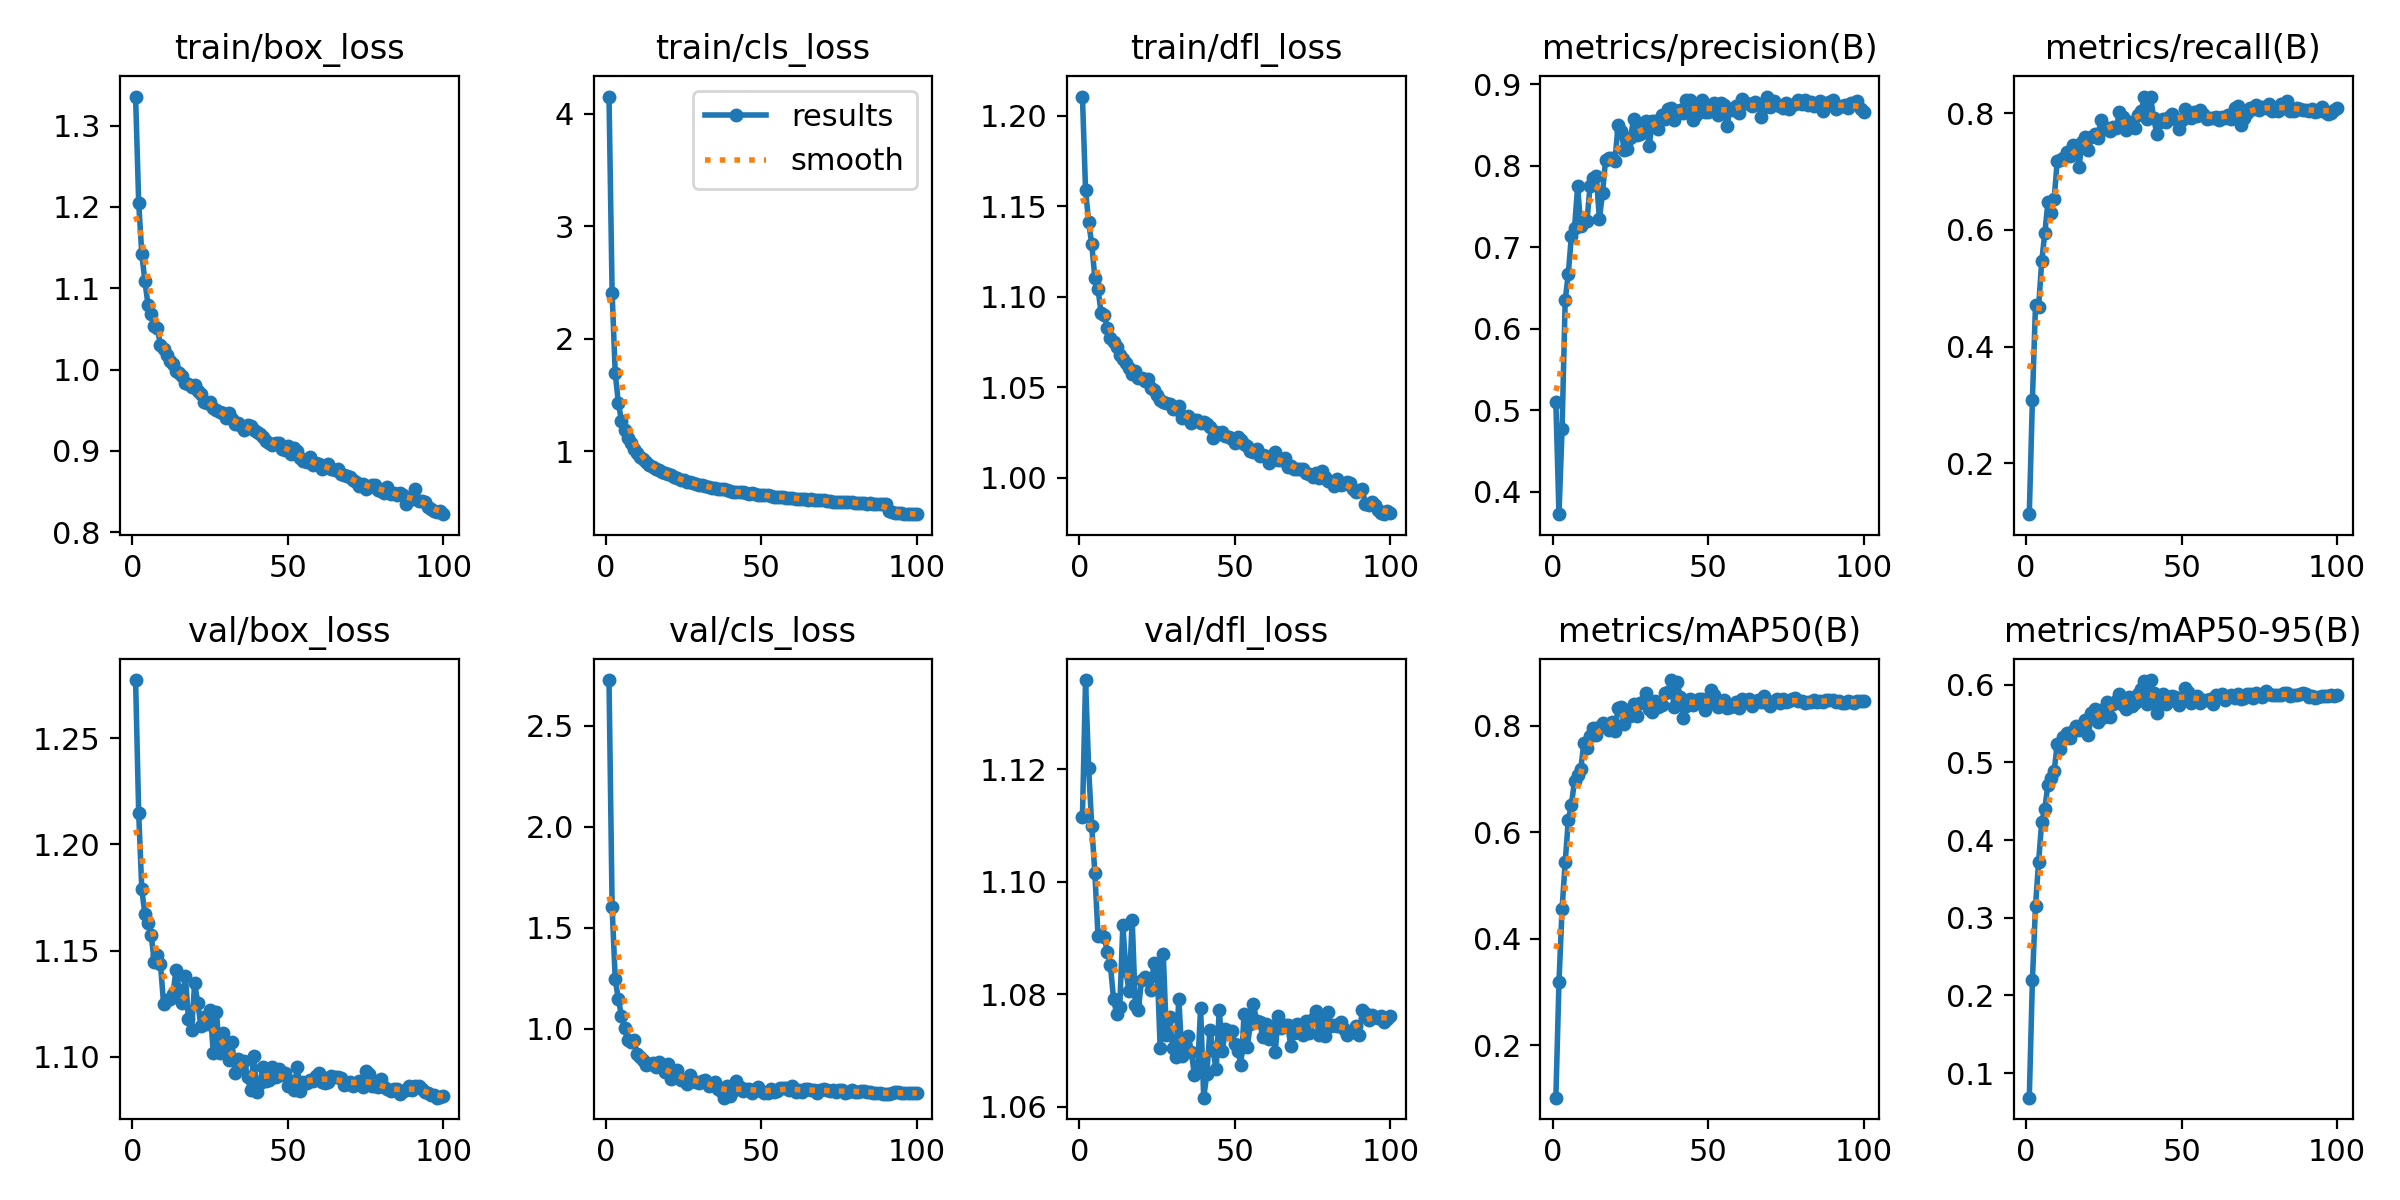

The file beside this chart, header and first rows:
epoch, time, train/box_loss, train/cls_loss, train/dfl_loss, metrics/precision(B), metrics/recall(B), metrics/mAP50(B), metrics/mAP50-95(B), val/box_loss, val/cls_loss, val/dfl_loss, lr/pg0, lr/pg1, lr/pg2
1, 69.87, 1.336, 4.152, 1.211, 0.5098, 0.1129, 0.1019, 0.06852, 1.277, 2.727, 1.112, 6.28119e-05, 6.28119e-05, 6.28119e-05
2, 136.8, 1.205, 2.406, 1.159, 0.3728, 0.3087, 0.3185, 0.2196, 1.215, 1.602, 1.136, 0.0001246, 0.0001246, 0.0001246
3, 196.5, 1.142, 1.695, 1.141, 0.4775, 0.4716, 0.4566, 0.3152, 1.179, 1.246, 1.12, 0.0001851, 0.0001851, 0.0001851
4, 254.1, 1.108, 1.431, 1.129, 0.6351, 0.4678, 0.5434, 0.3723, 1.167, 1.146, 1.11, 0.0001834, 0.0001834, 0.0001834
5, 312.2, 1.08, 1.273, 1.11, 0.6676, 0.5464, 0.6232, 0.4233, 1.163, 1.066, 1.102, 0.0001815, 0.0001815, 0.0001815
6, 370.7, 1.069, 1.189, 1.105, 0.7145, 0.595, 0.652, 0.4406, 1.157, 1.005, 1.09, 0.0001796, 0.0001796, 0.0001796
7, 429.4, 1.053, 1.116, 1.091, 0.7235, 0.6477, 0.6962, 0.4715, 1.145, 0.9448, 1.09, 0.0001778, 0.0001778, 0.0001778
8, 488.2, 1.051, 1.076, 1.09, 0.7749, 0.6285, 0.7071, 0.4798, 1.148, 0.9339, 1.09, 0.0001759, 0.0001759, 0.0001759
9, 546.9, 1.03, 1.018, 1.083, 0.7259, 0.653, 0.7186, 0.4885, 1.144, 0.947, 1.088, 0.000174, 0.000174, 0.000174
10, 605.5, 1.025, 0.9872, 1.077, 0.7329, 0.7189, 0.7671, 0.5241, 1.125, 0.8762, 1.085, 0.0001722, 0.0001722, 0.0001722
11, 664.4, 1.018, 0.9519, 1.075, 0.7325, 0.7196, 0.7575, 0.5173, 1.127, 0.8607, 1.079, 0.0001703, 0.0001703, 0.0001703
12, 723.3, 1.01, 0.9283, 1.072, 0.7752, 0.7227, 0.7812, 0.5329, 1.127, 0.8461, 1.077, 0.0001684, 0.0001684, 0.0001684
13, 782.7, 1.006, 0.9056, 1.068, 0.785, 0.7334, 0.7958, 0.5379, 1.129, 0.8199, 1.078, 0.0001665, 0.0001665, 0.0001665
14, 841.5, 0.9982, 0.8784, 1.066, 0.7879, 0.7273, 0.782, 0.5313, 1.141, 0.825, 1.092, 0.0001647, 0.0001647, 0.0001647
15, 900.2, 0.9955, 0.8649, 1.064, 0.735, 0.7452, 0.7965, 0.5397, 1.132, 0.8304, 1.084, 0.0001628, 0.0001628, 0.0001628
16, 959, 0.9925, 0.8466, 1.061, 0.7664, 0.7437, 0.8049, 0.5462, 1.125, 0.8096, 1.081, 0.0001609, 0.0001609, 0.0001609
17, 1018, 0.984, 0.8355, 1.057, 0.8076, 0.7082, 0.7975, 0.5418, 1.138, 0.8376, 1.093, 0.0001591, 0.0001591, 0.0001591
18, 1077, 0.9828, 0.8148, 1.059, 0.8104, 0.7513, 0.7914, 0.548, 1.118, 0.8105, 1.078, 0.0001572, 0.0001572, 0.0001572
19, 1135, 0.9785, 0.8037, 1.055, 0.8102, 0.7592, 0.8073, 0.5544, 1.113, 0.7886, 1.077, 0.0001553, 0.0001553, 0.0001553
20, 1194, 0.9812, 0.7944, 1.055, 0.8056, 0.7368, 0.7902, 0.5348, 1.135, 0.8255, 1.083, 0.0001534, 0.0001534, 0.0001534
21, 1253, 0.9741, 0.7906, 1.053, 0.8501, 0.76, 0.8324, 0.564, 1.125, 0.7514, 1.083, 0.0001516, 0.0001516, 0.0001516
22, 1312, 0.9704, 0.772, 1.055, 0.8424, 0.7639, 0.8341, 0.5691, 1.115, 0.7696, 1.083, 0.0001497, 0.0001497, 0.0001497
23, 1371, 0.9596, 0.7601, 1.049, 0.8197, 0.7578, 0.8024, 0.5516, 1.119, 0.7974, 1.081, 0.0001478, 0.0001478, 0.0001478
24, 1430, 0.9587, 0.7464, 1.048, 0.8211, 0.7883, 0.8295, 0.5679, 1.115, 0.7472, 1.086, 0.000146, 0.000146, 0.000146
25, 1489, 0.9602, 0.7457, 1.046, 0.8346, 0.7728, 0.8181, 0.5588, 1.122, 0.7477, 1.085, 0.0001441, 0.0001441, 0.0001441
26, 1548, 0.9527, 0.7281, 1.043, 0.8574, 0.774, 0.8415, 0.5773, 1.102, 0.7273, 1.07, 0.0001422, 0.0001422, 0.0001422
27, 1606, 0.9501, 0.7233, 1.042, 0.8374, 0.7693, 0.8181, 0.5588, 1.121, 0.7742, 1.087, 0.0001404, 0.0001404, 0.0001404
28, 1665, 0.948, 0.7168, 1.041, 0.8397, 0.7764, 0.842, 0.5745, 1.102, 0.7428, 1.073, 0.0001385, 0.0001385, 0.0001385
29, 1724, 0.9461, 0.7119, 1.041, 0.8519, 0.7749, 0.8435, 0.5792, 1.111, 0.739, 1.076, 0.0001366, 0.0001366, 0.0001366
30, 1783, 0.9405, 0.698, 1.038, 0.8556, 0.803, 0.8618, 0.5879, 1.105, 0.732, 1.07, 0.0001347, 0.0001347, 0.0001347
31, 1842, 0.9463, 0.6977, 1.038, 0.8242, 0.7939, 0.8307, 0.574, 1.099, 0.742, 1.069, 0.0001329, 0.0001329, 0.0001329
32, 1901, 0.9387, 0.6897, 1.04, 0.855, 0.7715, 0.8257, 0.5683, 1.107, 0.7448, 1.079, 0.000131, 0.000131, 0.000131
33, 1960, 0.9337, 0.6821, 1.033, 0.8548, 0.7859, 0.846, 0.5842, 1.092, 0.7179, 1.069, 0.0001291, 0.0001291, 0.0001291
34, 2019, 0.9341, 0.6737, 1.033, 0.8453, 0.7853, 0.8343, 0.5725, 1.099, 0.7287, 1.071, 0.0001273, 0.0001273, 0.0001273
35, 2078, 0.9308, 0.6734, 1.034, 0.8621, 0.7742, 0.8386, 0.5762, 1.095, 0.737, 1.073, 0.0001254, 0.0001254, 0.0001254
36, 2136, 0.9262, 0.6649, 1.03, 0.8577, 0.7963, 0.8619, 0.5875, 1.098, 0.7026, 1.07, 0.0001235, 0.0001235, 0.0001235
37, 2195, 0.9322, 0.6609, 1.032, 0.87, 0.8043, 0.8625, 0.5943, 1.09, 0.6912, 1.066, 0.0001216, 0.0001216, 0.0001216
38, 2254, 0.9305, 0.6612, 1.032, 0.8714, 0.8273, 0.8856, 0.6047, 1.084, 0.6597, 1.066, 0.0001198, 0.0001198, 0.0001198
39, 2313, 0.9258, 0.6548, 1.03, 0.8566, 0.7895, 0.8359, 0.5757, 1.1, 0.7199, 1.078, 0.0001179, 0.0001179, 0.0001179
40, 2372, 0.9233, 0.6467, 1.031, 0.8674, 0.8287, 0.8821, 0.6059, 1.084, 0.6662, 1.062, 0.000116, 0.000116, 0.000116
41, 2431, 0.9208, 0.6428, 1.03, 0.8691, 0.7919, 0.8537, 0.5888, 1.088, 0.6915, 1.066, 0.0001142, 0.0001142, 0.0001142
42, 2490, 0.9174, 0.6395, 1.028, 0.8647, 0.7652, 0.8149, 0.5636, 1.095, 0.7415, 1.074, 0.0001123, 0.0001123, 0.0001123
43, 2548, 0.912, 0.6352, 1.022, 0.8806, 0.7843, 0.8368, 0.5806, 1.089, 0.7112, 1.07, 0.0001104, 0.0001104, 0.0001104
44, 2607, 0.9102, 0.635, 1.025, 0.8804, 0.7907, 0.8492, 0.5882, 1.089, 0.6936, 1.067, 0.0001085, 0.0001085, 0.0001085
45, 2666, 0.9078, 0.6319, 1.024, 0.8564, 0.7853, 0.8385, 0.5754, 1.095, 0.7047, 1.077, 0.0001067, 0.0001067, 0.0001067
46, 2725, 0.9092, 0.6216, 1.025, 0.8628, 0.7935, 0.844, 0.5837, 1.09, 0.7024, 1.07, 0.0001048, 0.0001048, 0.0001048
47, 2783, 0.9099, 0.6253, 1.023, 0.8736, 0.7992, 0.8502, 0.5857, 1.094, 0.6852, 1.074, 0.0001029, 0.0001029, 0.0001029
48, 2842, 0.9021, 0.6176, 1.023, 0.8812, 0.7905, 0.8509, 0.5846, 1.091, 0.6962, 1.073, 0.0001011, 0.0001011, 0.0001011
49, 2901, 0.9016, 0.612, 1.022, 0.8666, 0.7735, 0.83, 0.5744, 1.092, 0.7117, 1.074, 9.91872e-05, 9.91872e-05, 9.91872e-05
50, 2960, 0.9059, 0.6113, 1.019, 0.8666, 0.7888, 0.8416, 0.5817, 1.086, 0.6946, 1.071, 9.73161e-05, 9.73161e-05, 9.73161e-05
51, 3018, 0.896, 0.6102, 1.022, 0.8699, 0.8077, 0.8661, 0.5962, 1.089, 0.6834, 1.07, 9.5445e-05, 9.5445e-05, 9.5445e-05
52, 3077, 0.9037, 0.6098, 1.021, 0.8778, 0.8002, 0.8581, 0.5899, 1.084, 0.6844, 1.067, 9.35739e-05, 9.35739e-05, 9.35739e-05
53, 3136, 0.9004, 0.6036, 1.019, 0.863, 0.7915, 0.8356, 0.577, 1.095, 0.702, 1.077, 9.17028e-05, 9.17028e-05, 9.17028e-05
54, 3194, 0.8917, 0.5964, 1.018, 0.8775, 0.8023, 0.8421, 0.5822, 1.084, 0.6871, 1.071, 8.98317e-05, 8.98317e-05, 8.98317e-05
55, 3253, 0.8881, 0.5911, 1.015, 0.8749, 0.7958, 0.8474, 0.5851, 1.088, 0.6921, 1.075, 8.79606e-05, 8.79606e-05, 8.79606e-05
56, 3312, 0.8862, 0.5952, 1.014, 0.8487, 0.8057, 0.8339, 0.5768, 1.088, 0.7085, 1.078, 8.60895e-05, 8.60895e-05, 8.60895e-05
57, 3371, 0.8927, 0.5979, 1.016, 0.8697, 0.7984, 0.8347, 0.5804, 1.089, 0.7078, 1.075, 8.42184e-05, 8.42184e-05, 8.42184e-05
58, 3429, 0.8833, 0.5885, 1.012, 0.8682, 0.7902, 0.8376, 0.5798, 1.089, 0.7088, 1.075, 8.23473e-05, 8.23473e-05, 8.23473e-05
59, 3488, 0.8848, 0.5882, 1.012, 0.8733, 0.7925, 0.8442, 0.5819, 1.091, 0.6999, 1.072, 8.04762e-05, 8.04762e-05, 8.04762e-05
60, 3547, 0.8834, 0.5836, 1.012, 0.8648, 0.7921, 0.8337, 0.5754, 1.092, 0.7176, 1.075, 7.86051e-05, 7.86051e-05, 7.86051e-05
... 40 more rows
